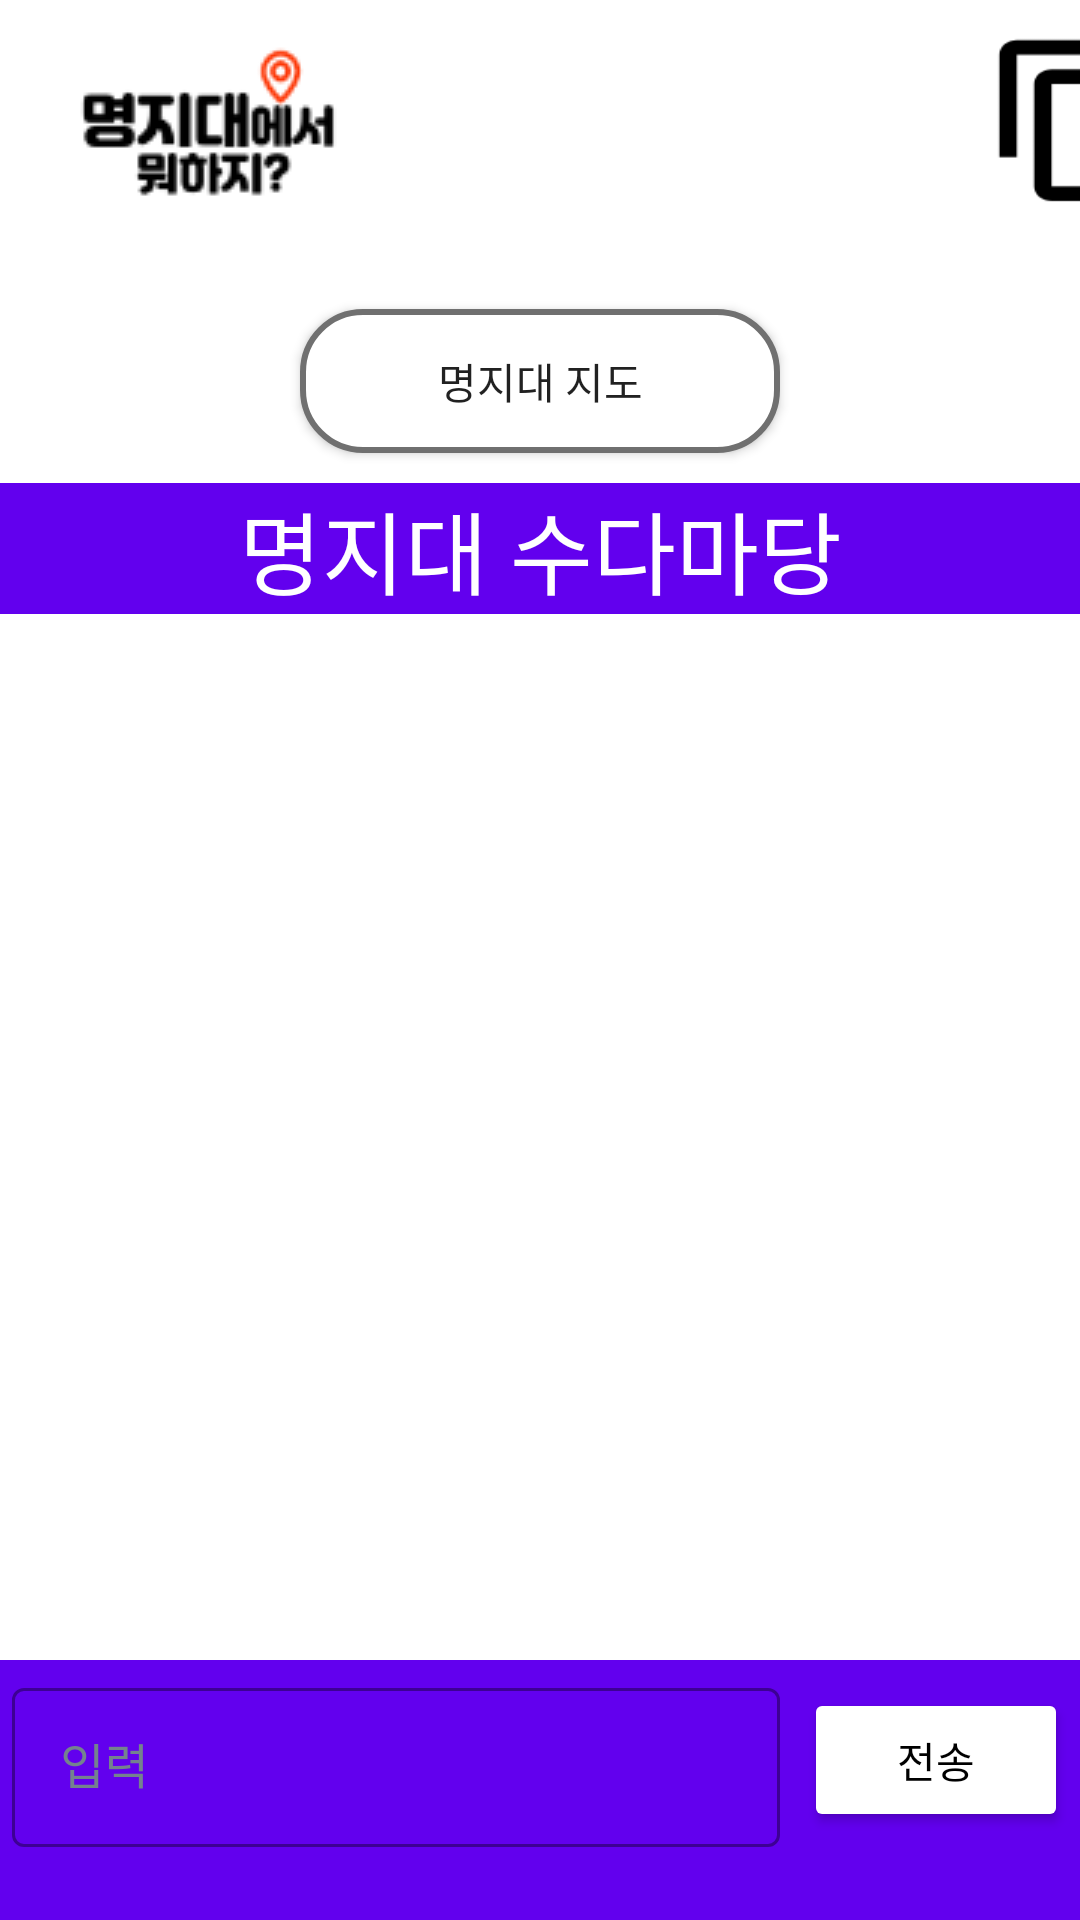

The Android layout XML behind this screen, and the referenced resources:
<!-- AndroidManifest.xml: application theme Theme.Myoungjimohaji -->
<!-- res/layout/mainportal.xml -->
<?xml version="1.0" encoding="utf-8"?>
<LinearLayout xmlns:android="http://schemas.android.com/apk/res/android"
    xmlns:app="http://schemas.android.com/apk/res-auto"
    android:layout_width="match_parent"
    android:layout_height="match_parent"
    android:orientation="vertical">

    <LinearLayout
        android:layout_width="match_parent"
        android:layout_height="wrap_content"
        android:orientation="horizontal">

        <ImageView
            android:layout_width="wrap_content"
            android:layout_height="wrap_content"
            android:layout_marginLeft="20dp"
            android:layout_marginTop="10dp"
            android:background="@drawable/logo" />

        <android.widget.Button
            android:id="@+id/mypagebtn"
            android:layout_width="60dp"
            android:layout_height="60dp"
            android:layout_marginLeft="210dp"
            android:layout_marginTop="10dp"
            android:background="@drawable/mypageimage" />

    </LinearLayout>

    <LinearLayout
        android:layout_width="match_parent"
        android:layout_height="wrap_content"
        android:layout_marginTop="20dp"
        android:orientation="vertical">

        <android.widget.Button
            android:id="@+id/mapbtn"
            android:background="@drawable/radiobutton"
            android:layout_width="match_parent"
            android:layout_height="wrap_content"
            android:layout_marginVertical="10dp"
            android:layout_marginHorizontal="100dp"
            android:text="명지대 지도">
        </android.widget.Button>

        <TextView
            android:layout_width="match_parent"
            android:layout_height="wrap_content"
            android:background="@color/colorPrimary"
            android:text="명지대 수다마당"
            android:textSize="30dp"
            android:textColor="#ffffff"
            android:textAlignment="center"/>

    </LinearLayout>

    <LinearLayout
        android:layout_width="match_parent"
        android:layout_height="match_parent"
        android:orientation="vertical">

        <ListView
            android:id="@+id/listview"
            android:layout_width="match_parent"
            android:layout_height="wrap_content"
            android:layout_weight="1"
            android:divider="#ffffff"
            android:dividerHeight="0dp"/>

        <LinearLayout
            android:layout_width="match_parent"
            android:layout_height="wrap_content"
            android:orientation="horizontal"
            android:padding="4dp"
            android:background="@color/colorPrimary"
            android:gravity="center_vertical">

            <com.google.android.material.textfield.TextInputLayout
                style="@style/TextInputLayoutStyle"
                android:layout_width="match_parent"
                android:layout_height="wrap_content"
                android:layout_weight="1" >

                <com.google.android.material.textfield.TextInputEditText
                    android:id="@+id/sendMessage"
                    style="@style/TextInputEditTextStyle"
                    android:layout_width="match_parent"
                    android:layout_height="match_parent"
                    android:hint="입력"
                    android:inputType="textMultiLine"
                    android:maxLines="3" />
            </com.google.android.material.textfield.TextInputLayout>

            <Button
                android:id="@+id/btnSend"
                android:layout_width="wrap_content"
                android:layout_height="wrap_content"
                android:layout_marginBottom="10dp"
                android:text="전송"
                android:textColor="#000000"
                android:backgroundTint="#ffffff"
                android:layout_marginLeft="8dp"/>
        </LinearLayout>

    </LinearLayout>


</LinearLayout>
<!-- resources referenced by this layout -->
<resources>
  <!-- drawable logo: png bitmap (drawable, 3432 bytes) -->
  <!-- drawable mypageimage: png bitmap (drawable, 1092 bytes) -->
  <!-- drawable radiobutton (drawable) -->
  <?xml version="1.0" encoding="utf-8"?>
  <shape
      xmlns:android="http://schemas.android.com/apk/res/android"
      android:shape="rectangle">
      <solid android:color="#ffffff" />
      <corners
          android:radius="20dp"/>
      <stroke
          android:width="2dp"
          android:color="#707070" />
  </shape>
  <style name="TextInputEditTextStyle">
          <item name="android:textStyle">normal</item>
          <item name="android:includeFontPadding">false</item>
          <item name="android:textSize">16sp</item>
          <item name="android:textColor">@color/black</item>
      </style>
  <style name="TextInputLayoutStyle" parent="Widget.MaterialComponents.TextInputLayout.OutlinedBox">
  
          
          <item name="counterTextAppearance">@style/CounterTextAppearance</item>
          
          <item name="android:textColorHint">@color/blue_gray</item>
          
          <item name="hintTextColor">@color/blue_gray</item>
          <item name="hintTextAppearance">@style/HintTextAppearance</item>
          
          <item name="helperTextTextAppearance">@style/HelperTextAppearance</item>
          
          <item name="errorEnabled">true</item>
          <item name="colorError">@color/orangey_red</item>
          <item name="errorIconDrawable">@android:color/transparent</item>
          <item name="errorTextAppearance">@style/ErrorTextAppearance</item>
      </style>
  <style name="Theme.Myoungjimohaji" parent="Theme.MaterialComponents.Light.NoActionBar">
          
          <item name="colorPrimary">@color/purple_500</item>
          <item name="colorPrimaryVariant">@color/purple_700</item>
          <item name="colorOnPrimary">@color/white</item>
          
          <item name="colorSecondary">@color/teal_200</item>
          <item name="colorSecondaryVariant">@color/teal_700</item>
          <item name="colorOnSecondary">@color/black</item>
          
          <item name="android:statusBarColor" tools:targetApi="l">?attr/colorPrimaryVariant</item>
          
      </style>
  <color name="black">#FF000000</color>
  <style name="CounterTextAppearance">
          <item name="android:textStyle">normal</item>
          <item name="android:includeFontPadding">false</item>
          <item name="android:textSize">12sp</item>
      </style>
  <color name="blue_gray">#74828e </color>
  <style name="HintTextAppearance">
          <item name="android:textStyle">normal</item>
          <item name="android:includeFontPadding">false</item>
          <item name="android:textSize">12sp</item>
      </style>
  <style name="HelperTextAppearance">
          <item name="android:textStyle">normal</item>
          <item name="android:includeFontPadding">false</item>
          <item name="android:textSize">12sp</item>
      </style>
  <color name="orangey_red">#ff4500</color>
  <style name="ErrorTextAppearance">
          <item name="android:textStyle">normal</item>
          <item name="android:includeFontPadding">false</item>
          <item name="android:textSize">12sp</item>
      </style>
  <color name="purple_500">#FF6200EE</color>
  <color name="purple_700">#FF3700B3</color>
  <color name="white">#FFFFFFFF</color>
  <color name="teal_200">#FF03DAC5</color>
  <color name="teal_700">#FF018786</color>
  <!-- not gathered from this repository: default colours our renderer supplied (Android Studio template values) -->
  <color name="colorPrimary">#FF6200EE</color>
</resources>
